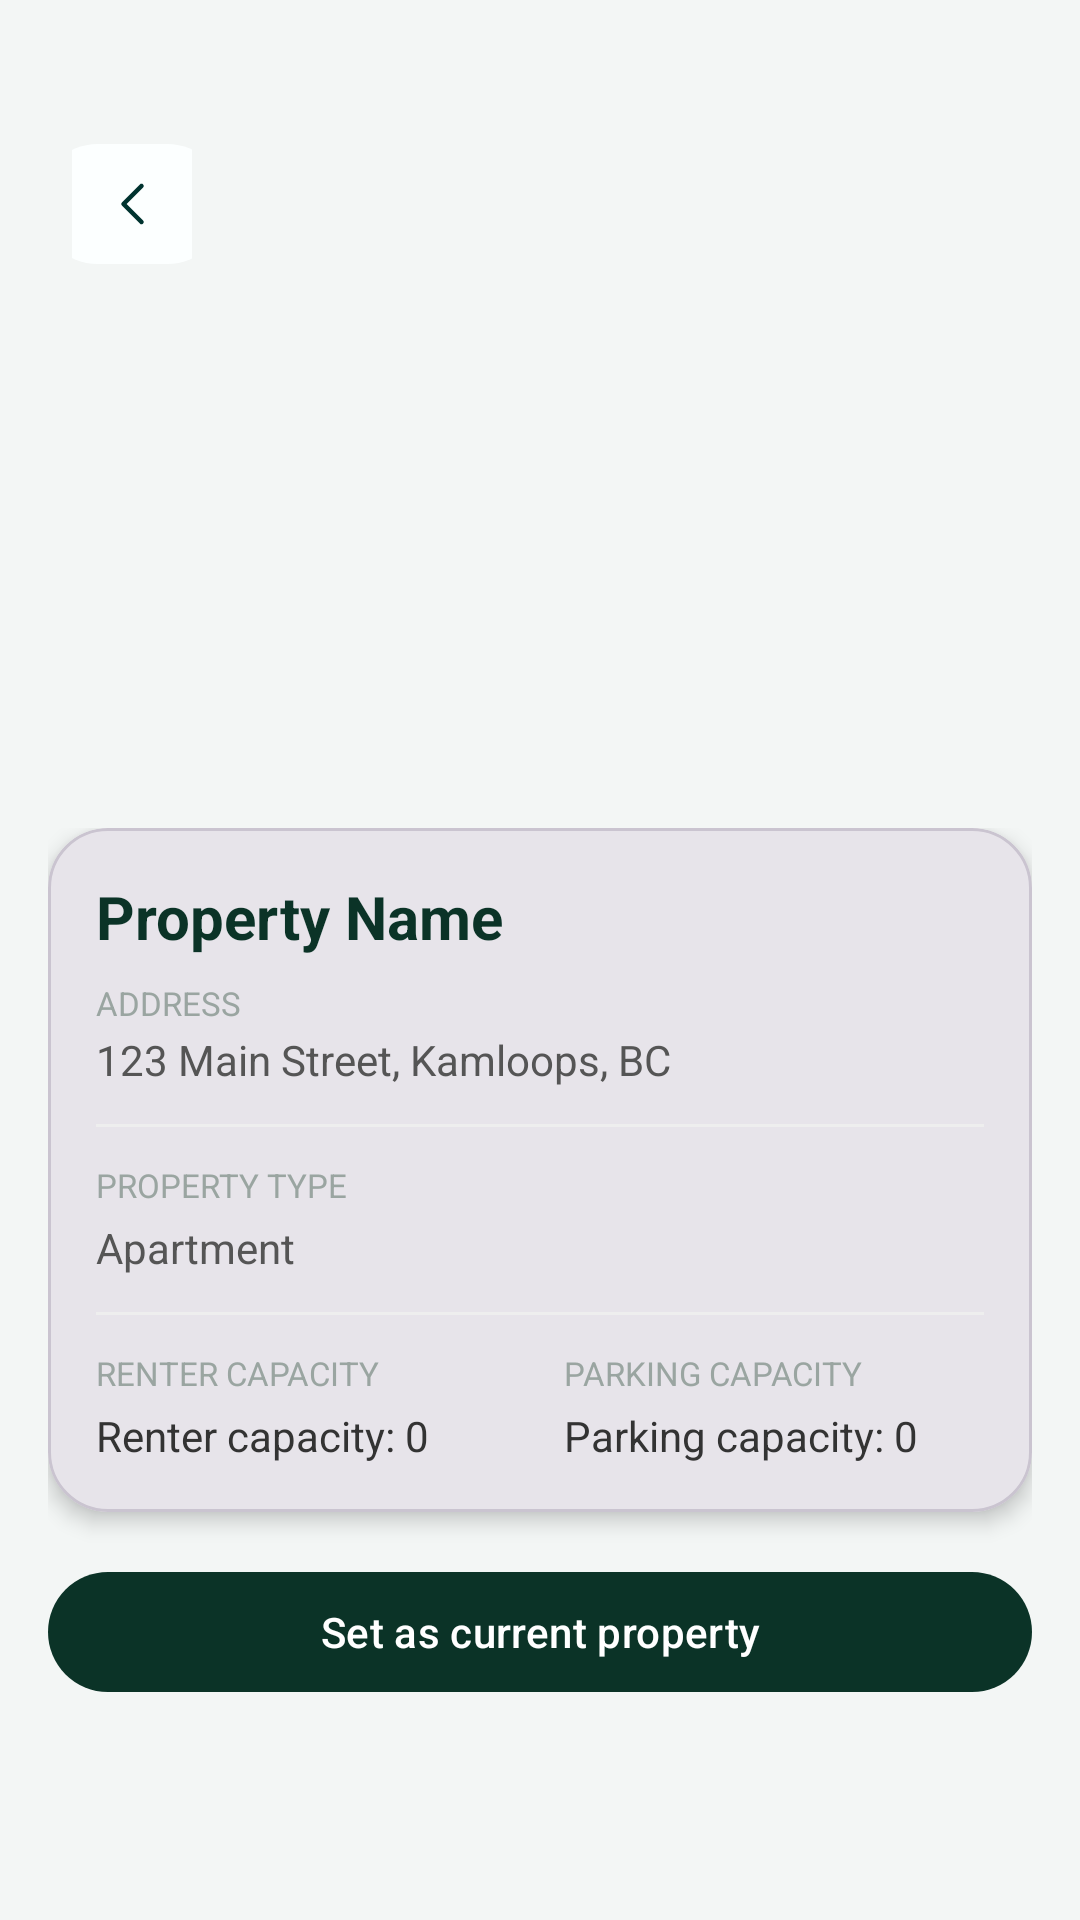

Reconstruct the res/layout file that produces this screen, plus the resources it refers to.
<!-- AndroidManifest.xml: application theme Theme.LumiApp -->
<!-- res/layout/activity_property_details.xml -->
<?xml version="1.0" encoding="utf-8"?>
<androidx.constraintlayout.widget.ConstraintLayout
    xmlns:android="http://schemas.android.com/apk/res/android"
    xmlns:app="http://schemas.android.com/apk/res-auto"
    android:layout_width="match_parent"
    android:layout_height="match_parent"
    android:background="#F3F6F5">

    
    <ImageView
        android:id="@+id/imgPropertyDetail"
        android:layout_width="0dp"
        android:layout_height="260dp"
        android:scaleType="centerCrop"
        android:background="@drawable/bg_rounded_image"
        android:clipToOutline="true"
        app:layout_constraintTop_toTopOf="parent"
        app:layout_constraintStart_toStartOf="parent"
        app:layout_constraintEnd_toEndOf="parent" />

    
    <ImageButton
        android:id="@+id/back_btn"
        android:layout_width="40dp"
        android:layout_height="40dp"
        android:layout_marginStart="24dp"
        android:layout_marginTop="48dp"
        android:background="@android:color/transparent"
        android:contentDescription="@string/app_name"
        app:layout_constraintStart_toStartOf="parent"
        app:layout_constraintTop_toTopOf="parent"
        app:srcCompat="@drawable/back_btn" />

    
    <ScrollView
        android:id="@+id/detailsScroll"
        android:layout_width="0dp"
        android:layout_height="0dp"
        android:fillViewport="true"
        app:layout_constraintTop_toBottomOf="@id/imgPropertyDetail"
        app:layout_constraintBottom_toBottomOf="parent"
        app:layout_constraintStart_toStartOf="parent"
        app:layout_constraintEnd_toEndOf="parent">

        <LinearLayout
            android:layout_width="match_parent"
            android:layout_height="wrap_content"
            android:orientation="vertical"
            android:paddingStart="16dp"
            android:paddingEnd="16dp"
            android:paddingTop="16dp"
            android:paddingBottom="24dp">

            
            <com.google.android.material.card.MaterialCardView
                android:layout_width="match_parent"
                android:layout_height="wrap_content"
                app:cardCornerRadius="20dp"
                app:cardElevation="4dp">

                <LinearLayout
                    android:layout_width="match_parent"
                    android:layout_height="wrap_content"
                    android:orientation="vertical"
                    android:padding="16dp">

                    
                    <TextView
                        android:id="@+id/tvPropertyNameDetail"
                        android:layout_width="match_parent"
                        android:layout_height="wrap_content"
                        android:text="Property Name"
                        android:textColor="@color/brand_primary"
                        android:textSize="20sp"
                        android:textStyle="bold" />

                    
                    <TextView
                        android:layout_width="match_parent"
                        android:layout_height="wrap_content"
                        android:layout_marginTop="8dp"
                        android:text="Address"
                        android:textAllCaps="true"
                        android:textColor="#9AA5A1"
                        android:textSize="11sp" />

                    
                    <TextView
                        android:id="@+id/tvPropertyAddressDetail"
                        android:layout_width="match_parent"
                        android:layout_height="wrap_content"
                        android:layout_marginTop="2dp"
                        android:text="123 Main Street, Kamloops, BC"
                        android:textColor="#555555"
                        android:textSize="14sp" />

                    
                    <View
                        android:layout_width="match_parent"
                        android:layout_height="1dp"
                        android:layout_marginTop="12dp"
                        android:layout_marginBottom="12dp"
                        android:background="#EEEEEE" />

                    
                    <TextView
                        android:layout_width="match_parent"
                        android:layout_height="wrap_content"
                        android:text="Property Type"
                        android:textAllCaps="true"
                        android:textColor="#9AA5A1"
                        android:textSize="11sp" />

                    <TextView
                        android:id="@+id/tvPropertyTypeDetail"
                        android:layout_width="match_parent"
                        android:layout_height="wrap_content"
                        android:layout_marginTop="4dp"
                        android:text="Apartment"
                        android:textColor="#555555"
                        android:textSize="14sp" />

                    
                    <View
                        android:layout_width="match_parent"
                        android:layout_height="1dp"
                        android:layout_marginTop="12dp"
                        android:layout_marginBottom="12dp"
                        android:background="#EEEEEE" />

                    
                    <LinearLayout
                        android:layout_width="match_parent"
                        android:layout_height="wrap_content"
                        android:orientation="horizontal">

                        
                        <LinearLayout
                            android:layout_width="0dp"
                            android:layout_height="wrap_content"
                            android:layout_weight="1"
                            android:orientation="vertical"
                            android:paddingEnd="8dp">

                            <TextView
                                android:layout_width="wrap_content"
                                android:layout_height="wrap_content"
                                android:text="Renter capacity"
                                android:textAllCaps="true"
                                android:textColor="#9AA5A1"
                                android:textSize="11sp" />

                            <TextView
                                android:id="@+id/tvRenterCapacityDetail"
                                android:layout_width="wrap_content"
                                android:layout_height="wrap_content"
                                android:layout_marginTop="4dp"
                                android:text="Renter capacity: 0"
                                android:textColor="#333333"
                                android:textSize="14sp" />
                        </LinearLayout>

                        
                        <LinearLayout
                            android:layout_width="0dp"
                            android:layout_height="wrap_content"
                            android:layout_weight="1"
                            android:orientation="vertical"
                            android:paddingStart="8dp">

                            <TextView
                                android:layout_width="wrap_content"
                                android:layout_height="wrap_content"
                                android:text="Parking capacity"
                                android:textAllCaps="true"
                                android:textColor="#9AA5A1"
                                android:textSize="11sp" />

                            <TextView
                                android:id="@+id/tvParkingCapacityDetail"
                                android:layout_width="wrap_content"
                                android:layout_height="wrap_content"
                                android:layout_marginTop="4dp"
                                android:text="Parking capacity: 0"
                                android:textColor="#333333"
                                android:textSize="14sp" />
                        </LinearLayout>
                    </LinearLayout>

                </LinearLayout>
            </com.google.android.material.card.MaterialCardView>

            
            <com.google.android.material.button.MaterialButton
                android:id="@+id/btnSelectProperty"
                android:layout_width="match_parent"
                android:layout_height="wrap_content"
                android:layout_marginTop="16dp"
                android:text="Set as current property"
                android:textAllCaps="false"
                android:textColor="@android:color/white"
                app:backgroundTint="@color/brand_primary"
                app:cornerRadius="20dp"
                />

        </LinearLayout>
    </ScrollView>

</androidx.constraintlayout.widget.ConstraintLayout>
<!-- resources referenced by this layout -->
<resources>
  <color name="brand_primary">#0B3327</color>
  <!-- drawable back_btn (drawable) -->
  <vector xmlns:android="http://schemas.android.com/apk/res/android"
      android:width="63dp"
      android:height="40dp"
      android:viewportWidth="63"
      android:viewportHeight="40">
    <path
        android:pathData="M20,0L43,0A20,20 0,0 1,63 20L63,20A20,20 0,0 1,43 40L20,40A20,20 0,0 1,0 20L0,20A20,20 0,0 1,20 0z"
        android:fillColor="#FCFFFF"/>
    <path
        android:pathData="M34.5,14L28.5,20L34.5,26"
        android:strokeLineJoin="round"
        android:strokeWidth="1.5"
        android:fillColor="#00000000"
        android:strokeColor="#00332F"
        android:strokeLineCap="round"/>
  </vector>
  <string name="app_name">LumiApp</string>
  <style name="Theme.LumiApp" parent="Theme.Material3.Light.NoActionBar">
          
          <item name="colorPrimary">#0B3327</item>
          <item name="colorOnPrimary">#FFFFFF</item>
          <item name="android:statusBarColor">?attr/colorPrimary</item>
      </style>
</resources>
